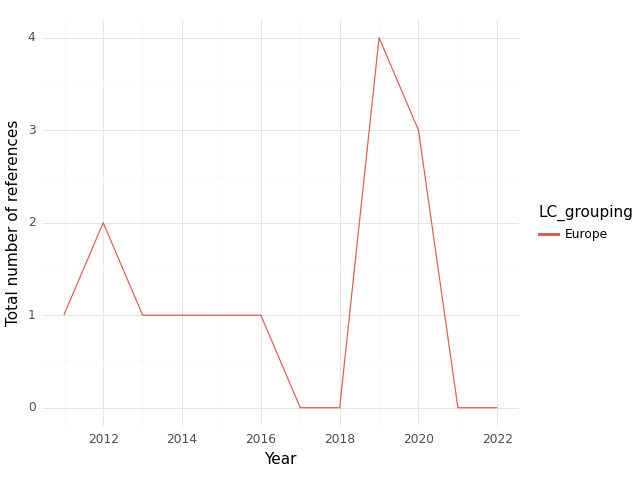

Data behind this chart, as committed beside it:
, index, LC_grouping, Year, intersection, climate, health, sum
0, 0, Europe, 2011, 1.0, 1.0, 8.0, 10.0
1, 1, Europe, 2012, 2.0, 19.0, 102.0, 123.0
2, 2, Europe, 2013, 1.0, 16.0, 129.0, 146.0
3, 3, Europe, 2014, 1.0, 20.0, 158.0, 179.0
4, 4, Europe, 2015, 1.0, 3.0, 92.0, 96.0
5, 5, Europe, 2016, 1.0, 16.0, 60.0, 77.0
6, 6, Europe, 2017, 0.0, 1.0, 17.0, 18.0
7, 7, Europe, 2018, 0.0, 1.0, 16.0, 17.0
8, 8, Europe, 2019, 4.0, 12.0, 42.0, 58.0
9, 9, Europe, 2020, 3.0, 17.0, 50.0, 70.0
10, 10, Europe, 2021, 0.0, 0.0, 34.0, 34.0
11, 11, Europe, 2022, 0.0, 0.0, 20.0, 20.0
